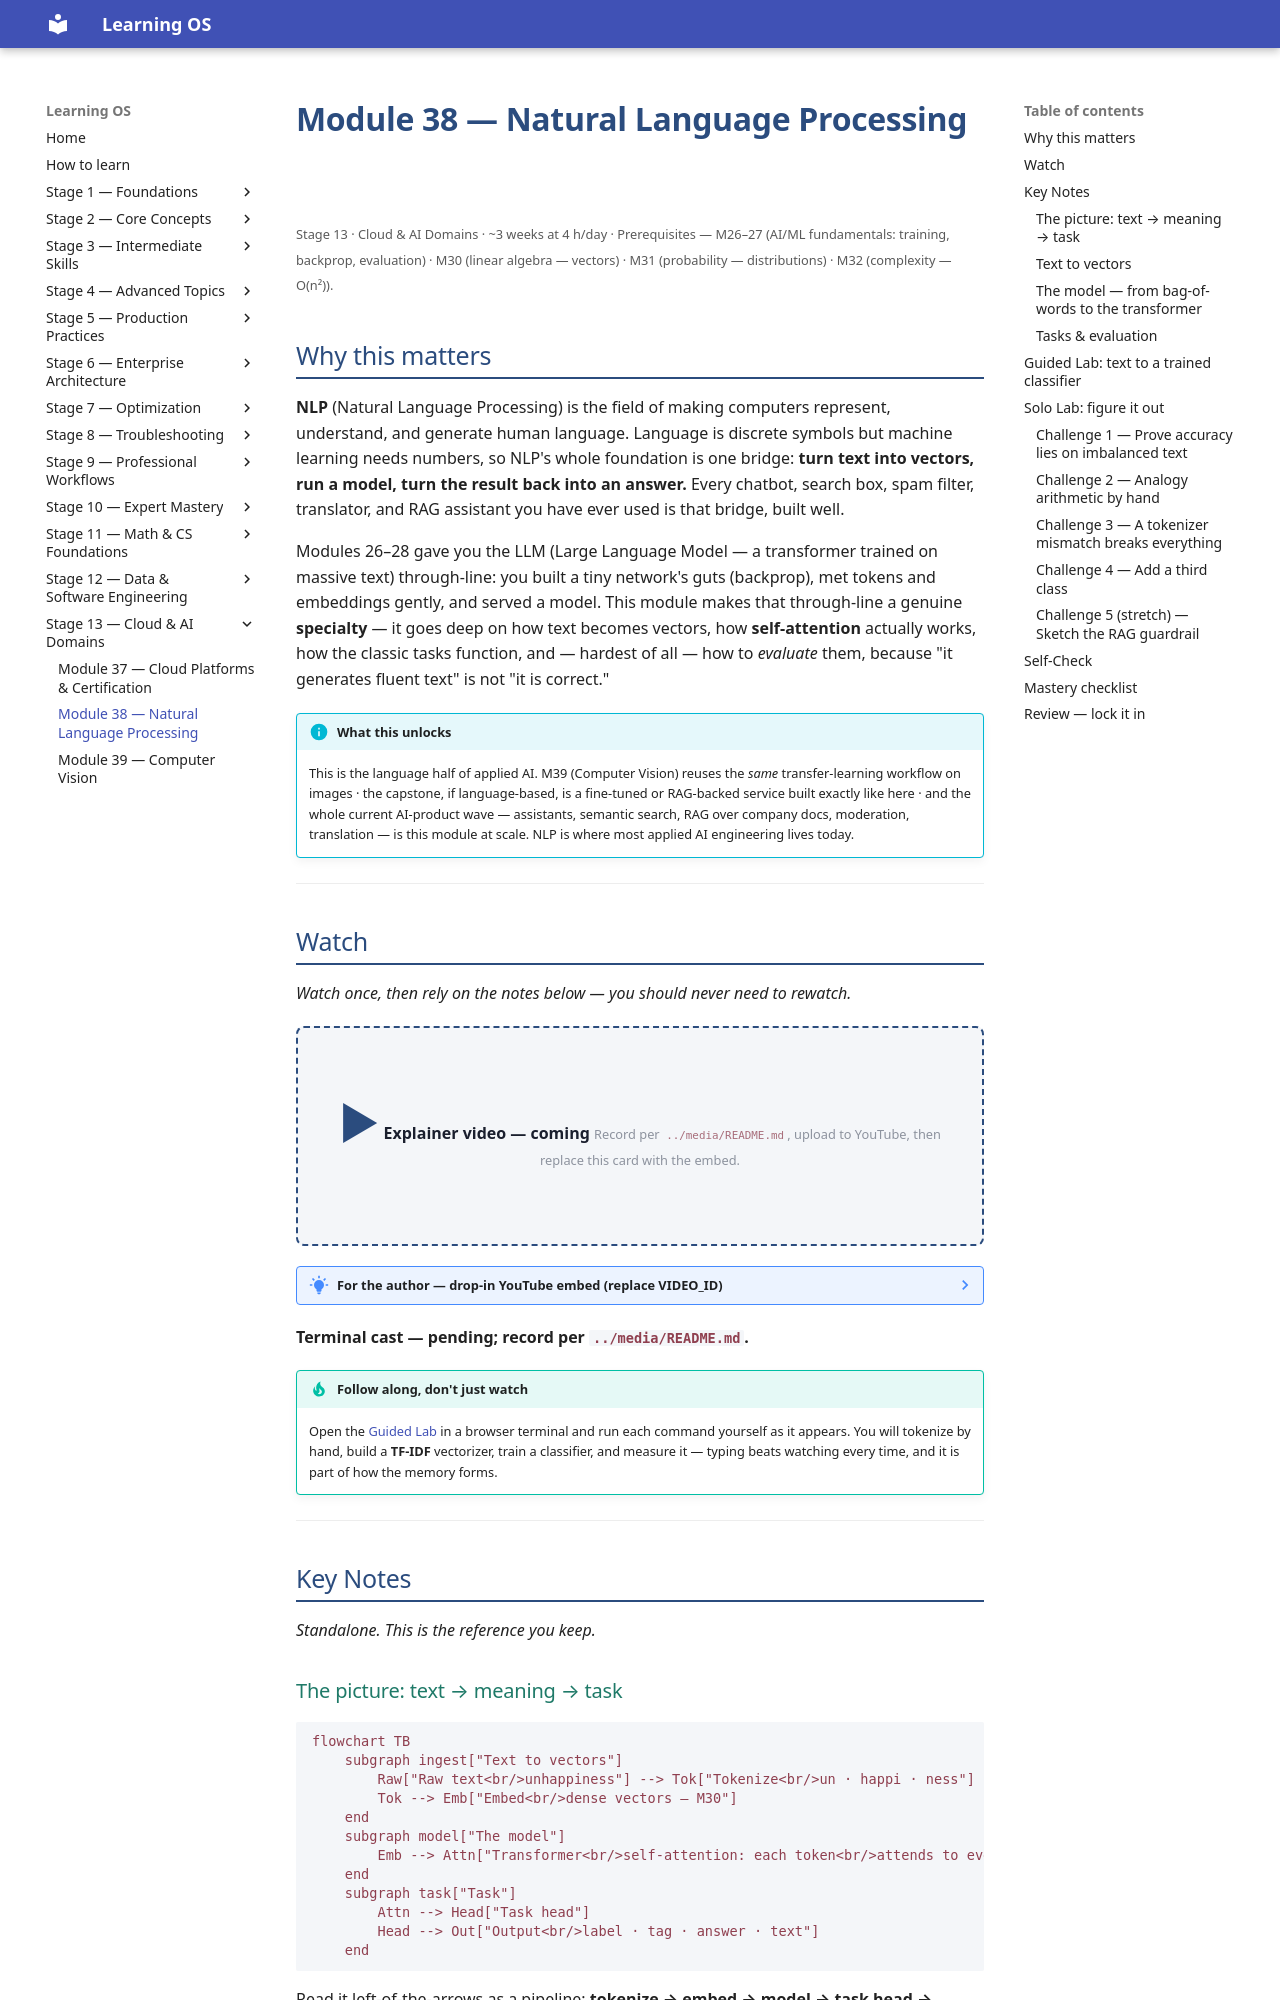

repository: randaguiac20/learning-os · page: stage-13/module-38/index.html · generator: mkdocs

---
title: Module 38 — Natural Language Processing
description: How machines represent and process human text — tokenization, embeddings, the transformer and self-attention, the core tasks (classification, NER, QA), and the task-appropriate evaluation where "fluent" is not "correct."
---

# Module 38 — Natural Language Processing

<small>Stage 13 · Cloud & AI Domains · ~3 weeks at 4 h/day · Prerequisites — M26–27 (AI/ML fundamentals: training, backprop, evaluation) · M30 (linear algebra — vectors) · M31 (probability — distributions) · M32 (complexity — O(n²)).</small>

## Why this matters

**NLP** (Natural Language Processing) is the field of making computers represent, understand, and
generate human language. Language is discrete symbols but machine learning needs numbers, so NLP's
whole foundation is one bridge: **turn text into vectors, run a model, turn the result back into an
answer.** Every chatbot, search box, spam filter, translator, and RAG assistant you have ever used is
that bridge, built well.

Modules 26–28 gave you the LLM (Large Language Model — a transformer trained on massive text)
through-line: you built a tiny network's guts (backprop), met tokens and embeddings gently, and served
a model. This module makes that through-line a genuine **specialty** — it goes deep on how text
becomes vectors, how **self-attention** actually works, how the classic tasks function, and — hardest
of all — how to *evaluate* them, because "it generates fluent text" is not "it is correct."

!!! info "What this unlocks"
    This is the language half of applied AI. M39 (Computer Vision) reuses the *same* transfer-learning
    workflow on images · the capstone, if language-based, is a fine-tuned or RAG-backed service built
    exactly like here · and the whole current AI-product wave — assistants, semantic search, RAG over
    company docs, moderation, translation — is this module at scale. NLP is where most applied AI
    engineering lives today.

---

## Watch

*Watch once, then rely on the notes below — you should never need to rewatch.*

<div class="lo-video-placeholder" markdown="1">
<span class="lo-play">▶</span>
**Explainer video — coming**
<small>Record per <code>../media/README.md</code>, upload to YouTube, then replace this card with the embed.</small>
</div>

??? note "For the author — drop-in YouTube embed (replace VIDEO_ID)"
    Once the explainer is on YouTube, replace the placeholder card above with:
    ```html
    <div class="lo-video-embed">
      <iframe src="https://www.youtube-nocookie.com/embed/VIDEO_ID"
              title="Module 38 — Natural Language Processing"
              allow="accelerometer; autoplay; clipboard-write; encrypted-media; gyroscope; picture-in-picture"
              allowfullscreen></iframe>
    </div>
    ```
    Video script beats (from the blueprint's Definition / Analogy / Misconceptions):
    words as points on a map of meaning → tokenization (whole words vs subwords) → embeddings
    (king − man + woman ≈ queen) → the traveler who predicts the next stop (the language model) →
    self-attention: look at the whole journey at once (and why that is O(n²)) → fine-tuning as a short
    local tour → and the hard part: fluent ≠ correct, so the metric must match the task.

**Terminal cast — pending; record per `../media/README.md`.**

!!! tip "Follow along, don't just watch"
    Open the [Guided Lab](#guided-lab-text-to-a-trained-classifier) in a browser terminal and run each
    command yourself as it appears. You will tokenize by hand, build a **TF-IDF** vectorizer, train a
    classifier, and measure it — typing beats watching every time, and it is part of how the memory forms.

---

## Key Notes

*Standalone. This is the reference you keep.*

### The picture: text → meaning → task

```mermaid
flowchart TB
    subgraph ingest["Text to vectors"]
        Raw["Raw text<br/>unhappiness"] --> Tok["Tokenize<br/>un · happi · ness"]
        Tok --> Emb["Embed<br/>dense vectors — M30"]
    end
    subgraph model["The model"]
        Emb --> Attn["Transformer<br/>self-attention: each token<br/>attends to every other — O(n²)"]
    end
    subgraph task["Task"]
        Attn --> Head["Task head"]
        Head --> Out["Output<br/>label · tag · answer · text"]
    end
```

Read it left-of-the-arrows as a pipeline: **tokenize → embed → model → task head → decode/evaluate.**
Everything in this module is one stage of that pipeline made deep.
